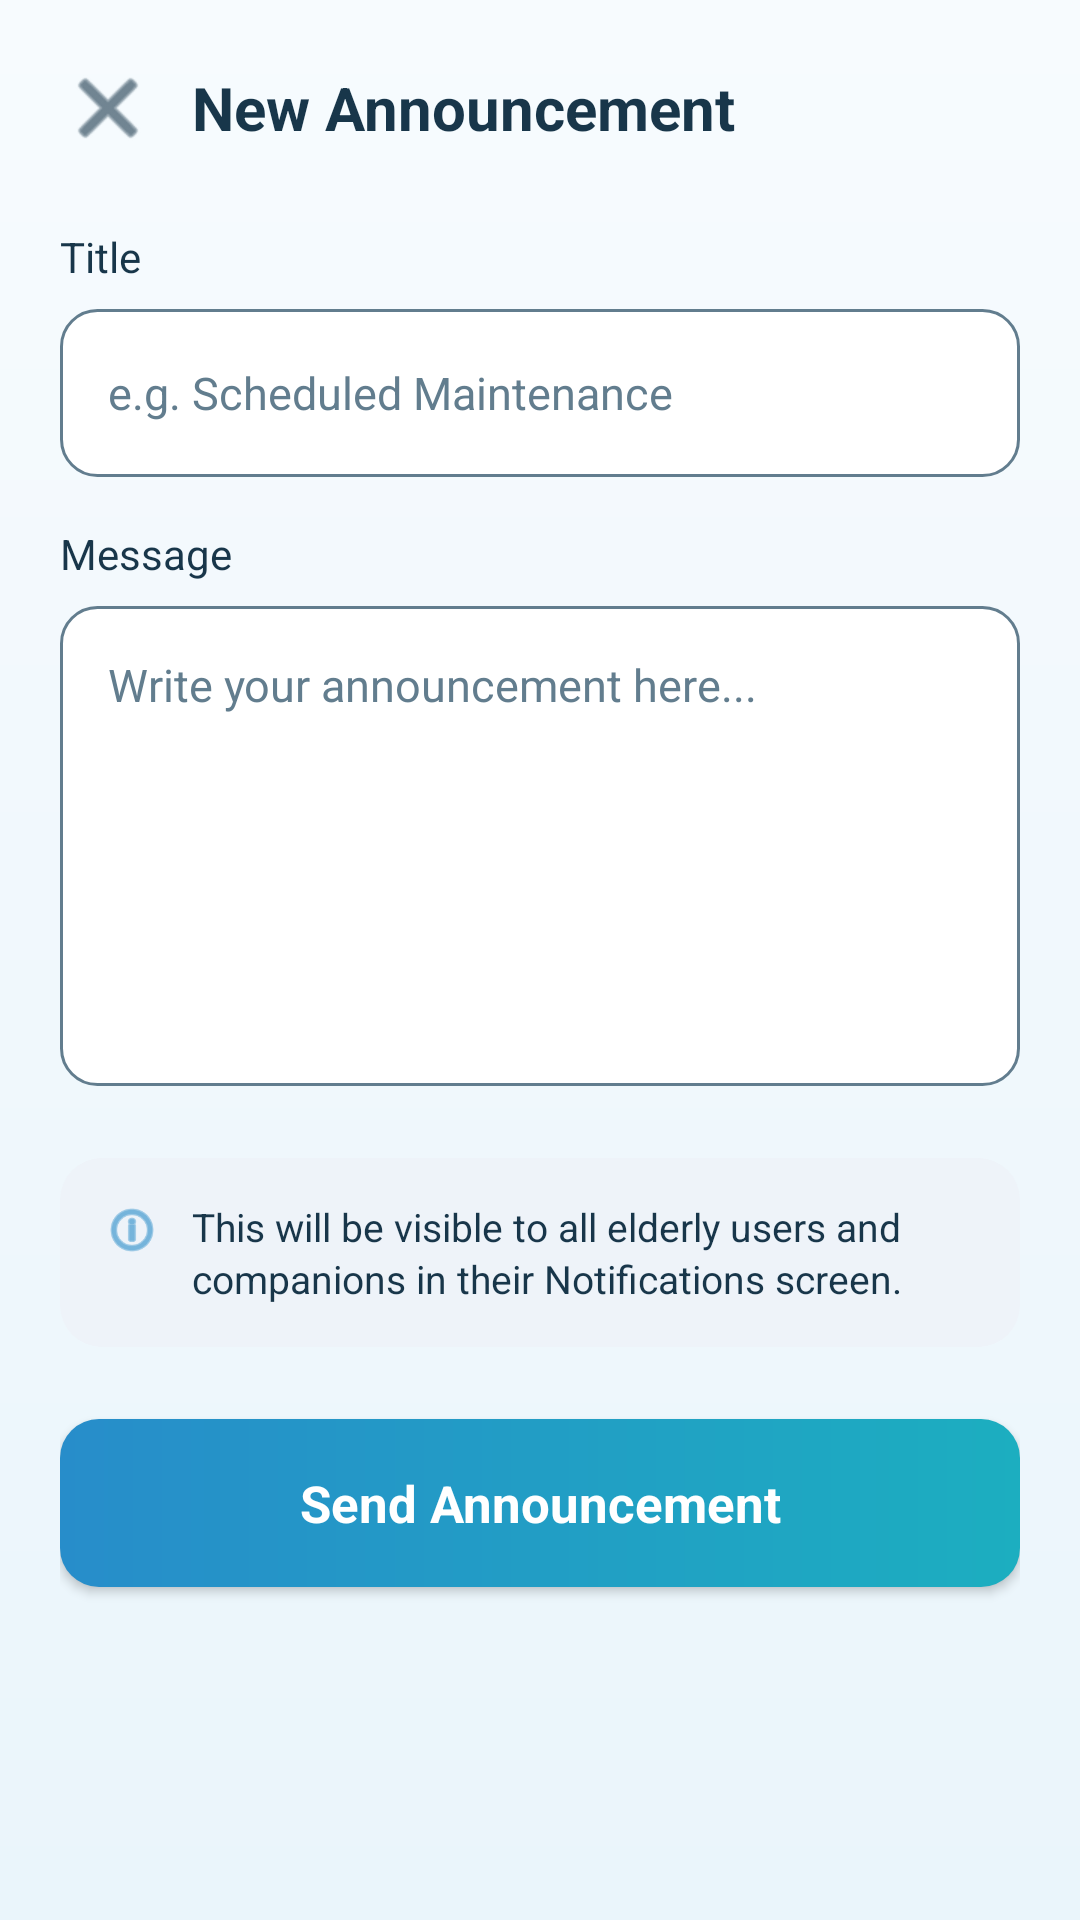

Reconstruct the res/layout file that produces this screen, plus the resources it refers to.
<!-- AndroidManifest.xml: application theme Theme.CareBuddy -->
<!-- res/layout/activity_create_announcement.xml -->
<?xml version="1.0" encoding="utf-8"?>
<ScrollView xmlns:android="http://schemas.android.com/apk/res/android"
    xmlns:app="http://schemas.android.com/apk/res-auto"
    android:layout_width="match_parent"
    android:layout_height="match_parent"
    android:background="@drawable/bg_screen"
    android:fillViewport="true">

    <LinearLayout
        android:layout_width="match_parent"
        android:layout_height="wrap_content"
        android:orientation="vertical"
        android:padding="20dp">

        
        <LinearLayout
            android:layout_width="match_parent"
            android:layout_height="wrap_content"
            android:gravity="center_vertical"
            android:orientation="horizontal"
            android:layout_marginBottom="24dp">

            <ImageView
                android:id="@+id/btnClose"
                android:layout_width="32dp"
                android:layout_height="32dp"
                android:contentDescription="Close"
                android:src="@android:drawable/ic_menu_close_clear_cancel"
                app:tint="@color/care_ink" />

            <TextView
                android:layout_width="0dp"
                android:layout_height="wrap_content"
                android:layout_weight="1"
                android:layout_marginStart="12dp"
                android:text="New Announcement"
                android:textColor="@color/care_ink"
                android:textSize="20sp"
                android:textStyle="bold" />

        </LinearLayout>

        
        <TextView
            android:layout_width="match_parent"
            android:layout_height="wrap_content"
            android:text="Title"
            android:textColor="@color/care_ink"
            android:textSize="14sp"
            android:layout_marginBottom="8dp" />

        <EditText
            android:id="@+id/etTitle"
            android:layout_width="match_parent"
            android:layout_height="56dp"
            android:background="@drawable/bg_input_field"
            android:hint="e.g. Scheduled Maintenance"
            android:inputType="text"
            android:maxLength="80"
            android:paddingHorizontal="16dp"
            android:textColor="@color/care_ink"
            android:textColorHint="@color/care_muted"
            android:textSize="15sp"
            android:layout_marginBottom="16dp" />

        
        <TextView
            android:layout_width="match_parent"
            android:layout_height="wrap_content"
            android:text="Message"
            android:textColor="@color/care_ink"
            android:textSize="14sp"
            android:layout_marginBottom="8dp" />

        <EditText
            android:id="@+id/etMessage"
            android:layout_width="match_parent"
            android:layout_height="160dp"
            android:background="@drawable/bg_input_field"
            android:gravity="top|start"
            android:hint="Write your announcement here..."
            android:inputType="textMultiLine"
            android:padding="16dp"
            android:textColor="@color/care_ink"
            android:textColorHint="@color/care_muted"
            android:textSize="15sp"
            android:layout_marginBottom="24dp" />

        
        <LinearLayout
            android:layout_width="match_parent"
            android:layout_height="wrap_content"
            android:background="@drawable/bg_chip_small"
            android:orientation="horizontal"
            android:padding="14dp"
            android:layout_marginBottom="24dp">

            <ImageView
                android:layout_width="20dp"
                android:layout_height="20dp"
                android:contentDescription="Info"
                android:src="@android:drawable/ic_menu_info_details"
                app:tint="@color/care_purple" />

            <TextView
                android:layout_width="0dp"
                android:layout_height="wrap_content"
                android:layout_weight="1"
                android:layout_marginStart="10dp"
                android:text="This will be visible to all elderly users and companions in their Notifications screen."
                android:textColor="@color/care_ink"
                android:textSize="13sp"
                android:lineSpacingExtra="2dp" />

        </LinearLayout>

        
        <Button
            android:id="@+id/btnSend"
            android:layout_width="match_parent"
            android:layout_height="56dp"
            android:background="@drawable/bg_primary"
            android:text="Send Announcement"
            android:textAllCaps="false"
            android:textColor="@color/white"
            android:textSize="17sp"
            android:textStyle="bold" />

    </LinearLayout>

</ScrollView>
<!-- resources referenced by this layout -->
<resources>
  <color name="care_ink">#18364A</color>
  <color name="care_muted">#627D8E</color>
  <color name="care_purple">#258AC7</color>
  <color name="white">#FFFFFFFF</color>
  <!-- drawable bg_chip_small (drawable) -->
  <?xml version="1.0" encoding="utf-8"?>
  <shape xmlns:android="http://schemas.android.com/apk/res/android">
      <solid android:color="#EEF3F9" />
      <corners android:radius="14dp" />
  </shape>
  <!-- drawable bg_input_field (drawable) -->
  <?xml version="1.0" encoding="utf-8"?>
  <shape xmlns:android="http://schemas.android.com/apk/res/android">
      <solid android:color="@color/white" />
      <corners android:radius="12dp" />
      <stroke android:width="1dp" android:color="@color/care_muted" />
  </shape>
  <!-- drawable bg_primary (drawable) -->
  <?xml version="1.0" encoding="utf-8"?>
  <ripple xmlns:android="http://schemas.android.com/apk/res/android" android:color="#6658BDE8">
      <item><shape>
          <gradient android:startColor="#278DCA" android:endColor="#1CAEC0" android:angle="0" />
          <corners android:radius="13dp" />
      </shape></item>
  </ripple>
  <!-- drawable bg_screen (drawable) -->
  <?xml version="1.0" encoding="utf-8"?>
  <shape xmlns:android="http://schemas.android.com/apk/res/android">
      <gradient android:startColor="#F7FBFE" android:endColor="#EAF5FB" android:angle="270" />
  </shape>
  <style name="Theme.CareBuddy" parent="Theme.AppCompat.Light.NoActionBar">
          <item name="colorPrimary">@color/care_purple</item>
          <item name="colorPrimaryDark">@color/care_purple_dark</item>
          <item name="colorAccent">@color/care_purple</item>
          <item name="android:fontFamily">sans-serif</item>
          <item name="android:colorAccent">@color/care_purple</item>
          <item name="android:navigationBarColor">@color/white</item>
          <item name="android:statusBarColor">@color/care_lavender</item>
          <item name="android:windowLightNavigationBar">true</item>
          <item name="android:windowLightStatusBar">true</item>
      </style>
  <color name="care_purple_dark">#17699F</color>
  <color name="care_lavender">#F1F8FC</color>
</resources>
